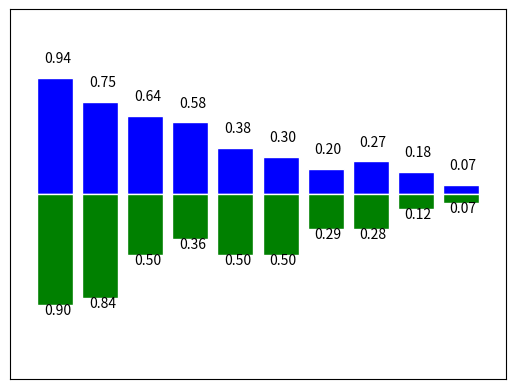

Here is the Python script that generated this plot:
# -*- coding: utf-8 -*-
"""
绘制柱状图
"""

import matplotlib.pyplot as plt
import numpy as np

# 数据数目
n = 10
x = np.arange(n)
# 生成数据, 均匀分布(0.5, 1.0)之间
y1 = (1 - x / float(n)) * np.random.uniform(0.5, 1.0, n)
y2 = (1 - x / float(n)) * np.random.uniform(0.5, 1.0, n)

# 绘制柱状图, 向上
plt.bar(x, y1, facecolor = 'blue', edgecolor = 'white')
# 绘制柱状图, 向下
plt.bar(x, -y2, facecolor = 'green', edgecolor = 'white')


temp = zip(x, y2)
# 在柱状图上显示具体数值, ha水平对齐, va垂直对齐
for x, y in zip(x, y1):
    plt.text(x + 0.05, y + 0.1, '%.2f' % y, ha = 'center', va = 'bottom')

for x, y in temp:
    plt.text(x + 0.05, -y - 0.1, '%.2f' % y, ha = 'center', va = 'bottom')

# 设置坐标轴范围
plt.xlim(-1, n)
plt.ylim(-1.5, 1.5)
# 去除坐标轴
plt.xticks(())
plt.yticks(())
plt.show()
